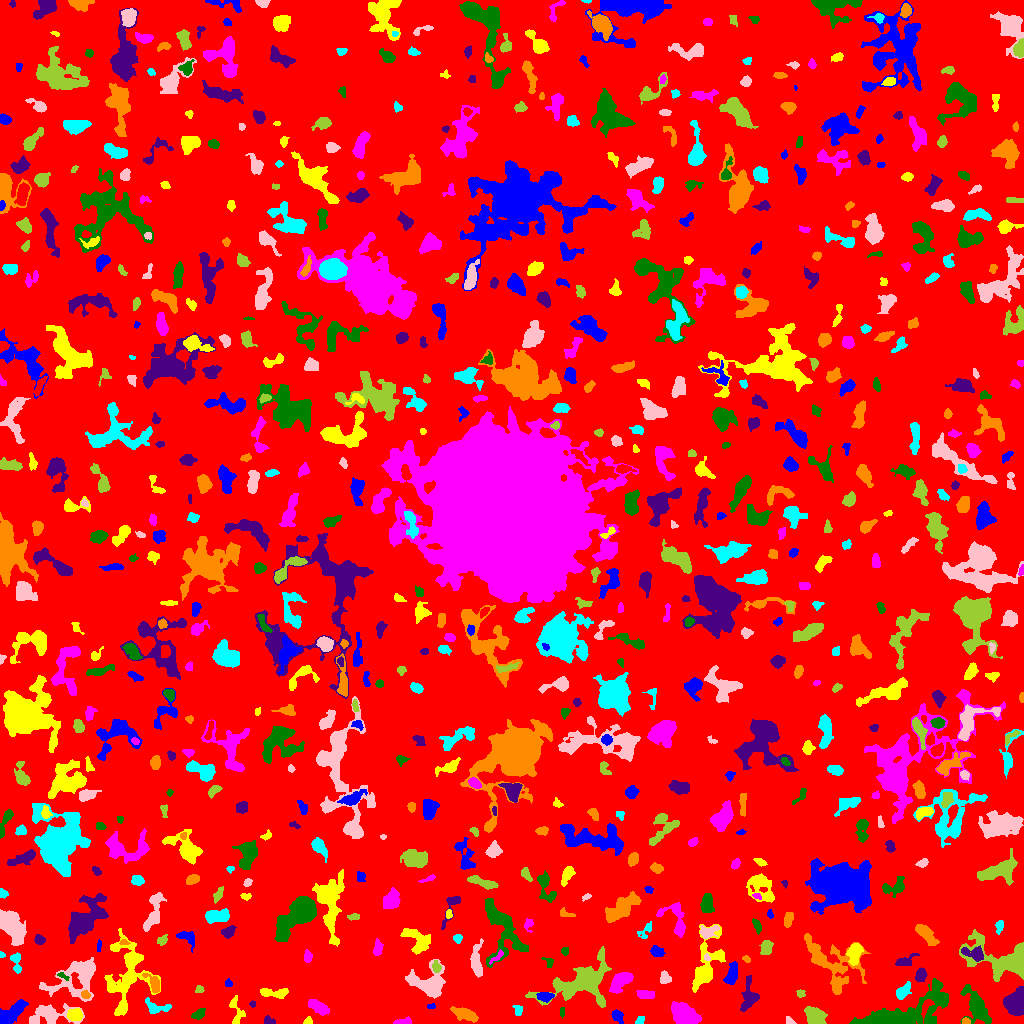

The data file committed next to this chart (first rows):
ID, X, Y, A, B, theta, total_flux, mu_max, mu_median, mu_mean, R_fwhm, R_e, R10, R90, x_start, x_end, y_start, y_end, area, greylevel
0, 510.4, 506, 299, 296.1, -1.153, 1297094, 11.0, 1.0, 1.635, 51.36, 231.6, 86.87, 377.3, 0, 1023, 0, 1023, 793236, 1.635
1, 10.44, 9.776, 8.564, 3.38, 0.6284, 1667, 11.0, 4.0, 4.253, 5.89, 6.155, 2.394, 9.69, 0, 28, 0, 24, 392, 7.253
2, 308.2, 2.177, 1.95, 1.735, 0.735, 113.0, 4.0, 2.0, 1.948, 3.192, 2.257, 0.7979, 3.478, 303, 312, 0, 7, 58, 6.948
3, 404.3, 1.723, 4.59, 1.52, 0.08886, 249.0, 8.0, 2.0, 2.567, 2.706, 2.821, 0.9772, 4.549, 393, 411, 0, 7, 97, 6.567
4, 562.3, 11.52, 2.587, 1.191, 1.554, 95.0, 3.0, 2.0, 1.939, 3.192, 2.185, 0.9772, 3.432, 560, 564, 5, 16, 49, 6.939
5, 268.2, 2.304, 2.738, 1.885, -0.1873, 115.0, 3.0, 1.0, 1.438, 3.478, 2.706, 0.9772, 4.146, 264, 275, 0, 8, 80, 5.438
6, 966.2, 2.053, 2.037, 1.404, -0.295, 114.0, 4.0, 2.0, 2.192, 3.29, 2.111, 0.7979, 3.29, 962, 970, 0, 6, 52, 8.192
7, 639.4, 2.95, 2.819, 1.632, 0.7829, 119.0, 5.0, 1.0, 1.803, 2.185, 2.257, 0.7979, 3.909, 635, 644, 0, 7, 66, 5.803
8, 789.6, 1.929, 2.258, 1.54, -0.7582, 84.0, 4.0, 1.0, 1.4, 2.764, 2.034, 0.7979, 3.385, 786, 796, 0, 7, 60, 8.4
9, 814.9, 6.314, 5.236, 3.796, -0.6994, 1734, 14.0, 5.0, 5.505, 5.971, 5.382, 2.034, 8.482, 804, 827, 0, 17, 315, 8.505
10, 761.6, 9.992, 2.52, 1.677, -1.263, 119.0, 4.0, 2.0, 1.725, 3.385, 2.646, 0.9772, 4.222, 758, 765, 5, 15, 69, 6.725
11, 617.2, 7.443, 3.251, 2.383, -0.7414, 237.0, 5.0, 2.0, 1.837, 3.385, 3.338, 1.262, 5.441, 611, 623, 0, 14, 129, 5.837
12, 75.66, 8.597, 3.5, 2.8, 0.1707, 539.0, 8.0, 3.0, 3.08, 4.549, 3.868, 1.493, 6.232, 67, 82, 3, 15, 175, 9.08
13, 320.2, 15.28, 5.341, 2.337, -0.5058, 602.0, 7.0, 2.0, 2.584, 4.442, 4.146, 1.596, 7.001, 308, 329, 8, 24, 233, 6.584
14, 198.3, 9.053, 3.273, 2.016, 0.5707, 262.0, 6.0, 2.0, 2.183, 3.656, 3.141, 1.128, 5.078, 191, 205, 4, 15, 120, 6.183
15, 252.7, 19.5, 1.539, 1.47, -0.0, 68.0, 3.0, 2.0, 1.744, 2.646, 1.871, 0.7979, 3.038, 249, 255, 16, 23, 39, 6.744
16, 465.3, 9.298, 6.252, 2.682, -0.3491, 1012, 8.0, 3.0, 3.693, 6.358, 5.109, 1.954, 8.137, 450, 478, 1, 17, 274, 6.693
17, 517.8, 13.01, 2.755, 2.068, -1.313, 72.0, 2.0, 1.0, 0.8372, 4.334, 2.646, 0.9772, 4.029, 512, 522, 8, 18, 86, 5.837
18, 50.22, 8.185, 11.43, 5.19, 0.07381, 1069, 7.0, 2.0, 2.002, 4.918, 6.604, 2.459, 10.93, 29, 84, 0, 20, 534, 6.002
19, 581.8, 41.11, 17.55, 8.779, 0.3589, 5636, 12.0, 3.0, 4.126, 10.45, 10.85, 4.146, 17.99, 525, 611, 16, 77, 1366, 7.126
20, 925.9, 16.39, 5.43, 2.093, 1.187, 344.0, 6.0, 2.0, 2.646, 4.26, 3.7, 1.262, 5.809, 921, 934, 0, 24, 130, 10.65
21, 431.4, 17.21, 2.22, 1.252, 0.08884, 94.0, 6.0, 2.0, 2.136, 2.034, 1.954, 0.5642, 3.09, 427, 435, 15, 20, 44, 7.136
22, 236.2, 10.86, 8.372, 3.083, -1.396, 260.0, 4.0, 1.0, 1.3, 4.787, 4.184, 1.493, 6.747, 229, 245, 0, 28, 200, 5.3
23, 683.9, 9.715, 7.247, 4.204, -0.5959, 1851, 9.0, 4.0, 3.622, 6.723, 6.91, 2.706, 10.73, 671, 701, 0, 22, 511, 7.622
24, 900.3, 7.914, 21.98, 6.113, 0.3158, 10397, 38.0, 4.0, 6.863, 6.933, 8.667, 3.09, 17.65, 849, 948, 0, 45, 1515, 9.863
25, 748.9, 27.04, 7.912, 3.824, 1.443, 667.0, 6.0, 2.0, 2.015, 5.614, 5.046, 1.871, 8.292, 740, 759, 12, 48, 331, 6.015
26, 85.3, 28.85, 2.153, 1.718, -0.4994, 109.0, 4.0, 2.0, 1.58, 3.432, 2.459, 0.7979, 3.785, 81, 90, 25, 33, 69, 9.58
27, 155.3, 16.11, 6.916, 3.147, -0.173, 542.0, 8.0, 2.0, 2.606, 4.297, 4.26, 1.596, 6.91, 145, 171, 10, 26, 208, 6.606
28, 428.9, 40.11, 9.155, 6.974, -0.2424, 2666, 12.0, 3.0, 3.955, 6.723, 7.506, 2.706, 12.65, 405, 445, 25, 64, 674, 6.955
29, 800.6, 29.82, 2.188, 1.704, -0.4271, 85.0, 3.0, 1.0, 1.349, 2.821, 2.326, 0.7979, 3.742, 796, 805, 26, 34, 63, 6.349
30, 498.1, 26.89, 4.892, 2.007, -0.6601, 177.0, 3.0, 1.0, 1.475, 3.827, 3.385, 1.262, 5.557, 491, 508, 21, 34, 120, 5.475
31, 545.2, 27.41, 3.666, 1.78, 0.02156, 344.0, 7.0, 2.0, 2.423, 3.432, 3.09, 1.128, 5.109, 536, 554, 21, 31, 142, 8.423
32, 274.1, 30.47, 8.019, 2.286, -0.02892, 666.0, 6.0, 3.0, 3.055, 6.699, 4.853, 1.871, 7.421, 260, 288, 25, 35, 218, 6.055
33, 644.5, 28.72, 4.386, 2.083, -0.09371, 194.0, 3.0, 1.0, 1.302, 3.785, 3.568, 1.382, 5.997, 636, 654, 25, 33, 149, 5.302
34, 976.7, 16.81, 9.75, 4.186, -1.081, 2442, 11.0, 4.0, 4.345, 7.225, 6.933, 2.706, 11.33, 960, 991, 0, 39, 562, 7.345
35, 1014, 20.67, 6.323, 4.901, 1.306, 2703, 13.0, 5.0, 5.902, 7.334, 6.58, 2.585, 10.45, 1003, 1023, 8, 37, 458, 8.902
36, 154.3, 39.16, 5.342, 2.588, -1.068, 597.0, 7.0, 3.0, 3.392, 4.886, 3.868, 1.596, 6.257, 142, 159, 31, 50, 176, 9.392
37, 902.2, 31.84, 4.198, 2.218, 0.7696, 328.0, 6.0, 2.0, 1.822, 4.029, 3.568, 1.262, 5.89, 896, 911, 24, 42, 180, 7.822
38, 78.36, 46.92, 13, 8.398, 0.5286, 3728, 16.0, 3.0, 3.879, 6.05, 8.292, 2.877, 15.04, 39, 95, 22, 66, 961, 6.879
39, 199.4, 33.61, 1.976, 1.692, 0.05169, 99.0, 5.0, 1.0, 1.623, 2.111, 2.185, 0.7979, 3.613, 195, 204, 31, 38, 61, 5.623
40, 786.6, 42.37, 18.38, 6.585, 1.374, 3845, 13.0, 3.0, 3.984, 7.092, 8.667, 3.141, 15.07, 768, 801, 0, 73, 965, 6.984
41, 228.3, 40.42, 1.941, 1.715, -1.203, 106.0, 4.0, 2.0, 1.927, 3.338, 2.326, 0.7979, 3.656, 225, 232, 37, 45, 55, 6.927
42, 126.8, 49.37, 19.69, 9.93, 1.448, 2394, 8.0, 2.0, 1.844, 6.933, 9.934, 3.338, 16.77, 104, 160, 8, 95, 1298, 5.844
43, 621.2, 42.43, 6.623, 3.157, 0.7407, 1067, 7.0, 3.0, 3.243, 6.457, 5.352, 2.185, 8.612, 609, 633, 30, 51, 329, 8.243
44, 63.01, 47.46, 3.248, 1.287, -0.4904, 123.0, 4.0, 2.0, 2.121, 3.568, 2.394, 0.9772, 3.7, 57, 69, 43, 51, 58, 8.121
45, 920.7, 48.27, 3.351, 2.487, 1.235, 537.0, 8.0, 4.0, 3.891, 4.918, 3.742, 1.493, 5.754, 915, 927, 42, 56, 138, 8.891
46, 828.6, 61.32, 17.72, 9.586, -0.738, 2520, 10.0, 2.0, 2.258, 5.89, 9.236, 3.141, 16.03, 804, 870, 29, 90, 1116, 6.258
47, 16.07, 61.68, 5.466, 2.101, -1.407, 327.0, 7.0, 2.0, 2.137, 3.09, 3.385, 1.262, 5.642, 10, 21, 50, 71, 153, 6.137
48, 665, 45.12, 3.027, 2.557, -1.366, 306.0, 6.0, 2.0, 2.508, 4.184, 3.478, 1.262, 5.382, 660, 671, 40, 53, 122, 6.508
49, 436.1, 56.72, 2.888, 1.708, -1.345, 134.0, 4.0, 1.0, 1.489, 3.613, 2.585, 0.9772, 4.222, 432, 441, 51, 63, 90, 8.489
50, 456.1, 59.34, 2.71, 1.801, -0.43, 200.0, 5.0, 2.0, 2.273, 3.338, 2.764, 0.9772, 4.334, 449, 462, 55, 64, 88, 7.273
51, 731.8, 49.15, 5.841, 2.587, 1.262, 584.0, 5.0, 3.0, 2.55, 6.103, 4.918, 1.871, 7.421, 723, 737, 39, 62, 229, 6.55
52, 854.6, 71.11, 4.92, 2.837, 1.343, 1062, 11.0, 4.0, 4.181, 5.046, 4.583, 1.784, 7.356, 846, 863, 58, 80, 254, 10.18
53, 497, 66.62, 4.819, 1.371, 0.7393, 183.0, 6.0, 2.0, 2.205, 2.877, 2.764, 0.9772, 4.478, 489, 503, 59, 74, 83, 9.205
54, 548.5, 60.58, 2.906, 2.129, -1.112, 99.0, 3.0, 1.0, 1.303, 2.877, 2.523, 0.9772, 4.184, 541, 553, 56, 66, 76, 5.303
55, 904.9, 61.96, 5.667, 2.481, 0.3643, 200.0, 4.0, 1.0, 1.242, 4.406, 3.868, 1.493, 5.997, 895, 919, 58, 70, 161, 6.242
56, 746.4, 64.43, 2.06, 1.5, -0.5056, 72.0, 3.0, 1.0, 1.385, 2.459, 2.111, 0.7979, 3.523, 742, 750, 61, 68, 52, 5.385
57, 1.548, 68.7, 1.506, 1.318, -0.8162, 84.0, 6.0, 2.0, 2.545, 2.257, 1.693, 0.5642, 2.706, 0, 5, 66, 72, 33, 8.545
58, 706.6, 65.39, 1.637, 1.175, -0.1053, 57.0, 3.0, 1.5, 1.357, 2.585, 1.784, 0.5642, 2.646, 704, 710, 63, 70, 42, 8.357
59, 766.3, 75.86, 3.458, 2.496, 1.326, 369.0, 6.0, 2.0, 2.264, 4.583, 3.7, 1.382, 5.754, 759, 773, 69, 83, 163, 6.264
... 719 more rows
